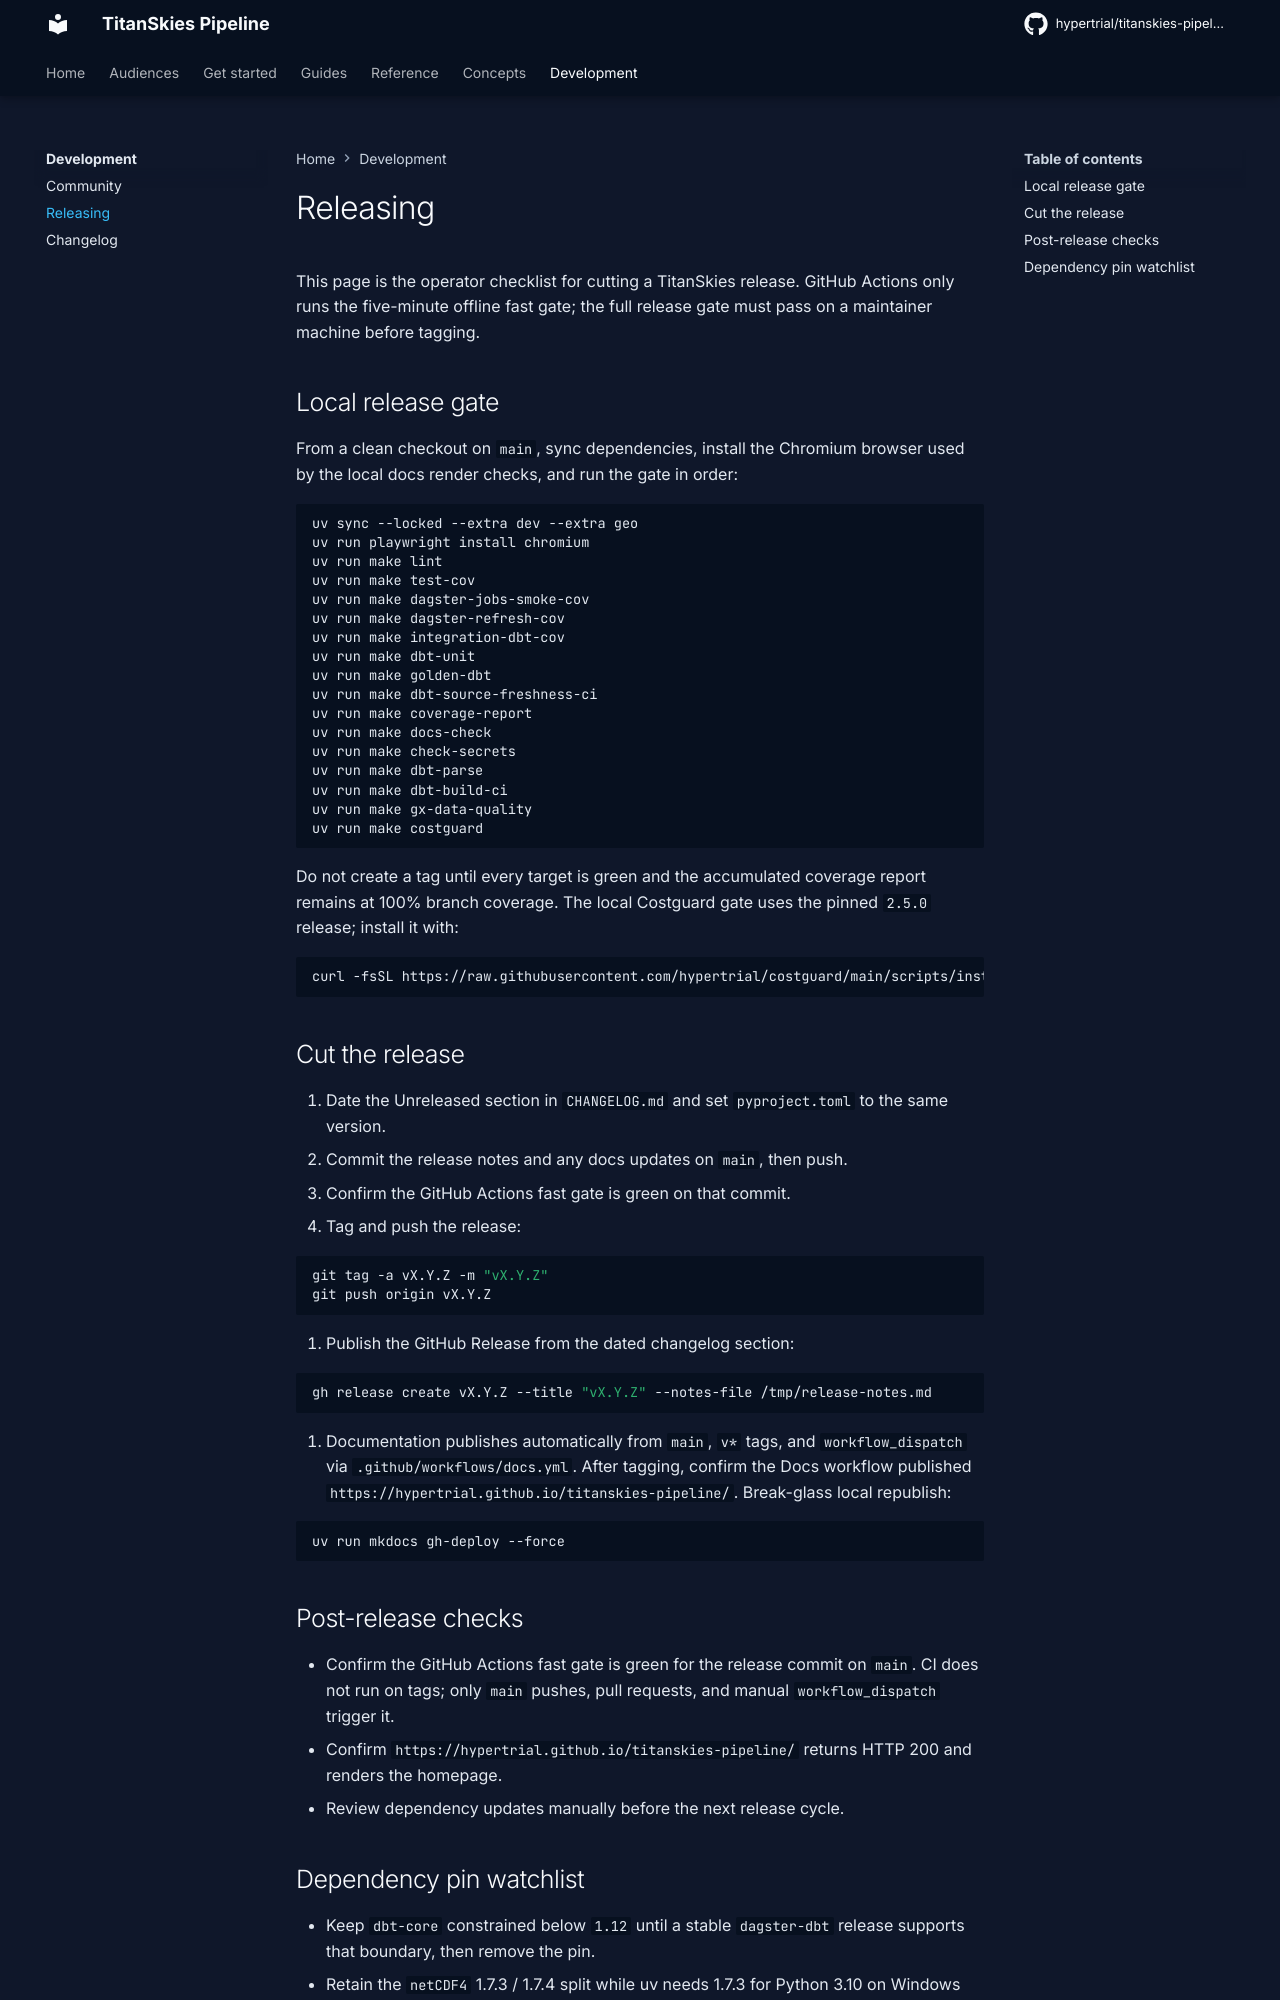

repository: hypertrial/titanskies-pipeline · page: development/releasing/index.html · generator: mkdocs

# Releasing

This page is the operator checklist for cutting a TitanSkies release. GitHub
Actions only runs the five-minute offline fast gate; the full release gate
must pass on a maintainer machine before tagging.

## Local release gate

From a clean checkout on `main`, sync dependencies, install the Chromium
browser used by the local docs render checks, and run the gate in order:

```bash
uv sync --locked --extra dev --extra geo
uv run playwright install chromium
uv run make lint
uv run make test-cov
uv run make dagster-jobs-smoke-cov
uv run make dagster-refresh-cov
uv run make integration-dbt-cov
uv run make dbt-unit
uv run make golden-dbt
uv run make dbt-source-freshness-ci
uv run make coverage-report
uv run make docs-check
uv run make check-secrets
uv run make dbt-parse
uv run make dbt-build-ci
uv run make gx-data-quality
uv run make costguard
```

Do not create a tag until every target is green and the accumulated coverage
report remains at 100% branch coverage. The local Costguard gate uses the
pinned `2.5.0` release; install it with:

```bash
curl -fsSL https://raw.githubusercontent.com/hypertrial/costguard/main/scripts/install.sh | sh -s -- v2.5.0
```

## Cut the release

1. Date the Unreleased section in `CHANGELOG.md` and set
   `pyproject.toml` to the same version.
2. Commit the release notes and any docs updates on `main`, then push.
3. Confirm the GitHub Actions fast gate is green on that commit.
4. Tag and push the release:

   ```bash
   git tag -a vX.Y.Z -m "vX.Y.Z"
   git push origin vX.Y.Z
   ```

5. Publish the GitHub Release from the dated changelog section:

   ```bash
   gh release create vX.Y.Z --title "vX.Y.Z" --notes-file /tmp/release-notes.md
   ```

6. Documentation publishes automatically from `main`, `v*` tags, and
   `workflow_dispatch` via `.github/workflows/docs.yml`. After tagging, confirm
   the Docs workflow published
   `https://hypertrial.github.io/titanskies-pipeline/`. Break-glass local
   republish:

   ```bash
   uv run mkdocs gh-deploy --force
   ```

## Post-release checks

- Confirm the GitHub Actions fast gate is green for the release commit on
  `main`. CI does not run on tags; only `main` pushes, pull requests, and
  manual `workflow_dispatch` trigger it.
- Confirm `https://hypertrial.github.io/titanskies-pipeline/` returns HTTP
  200 and renders the homepage.
- Review dependency updates manually before the next release cycle.
